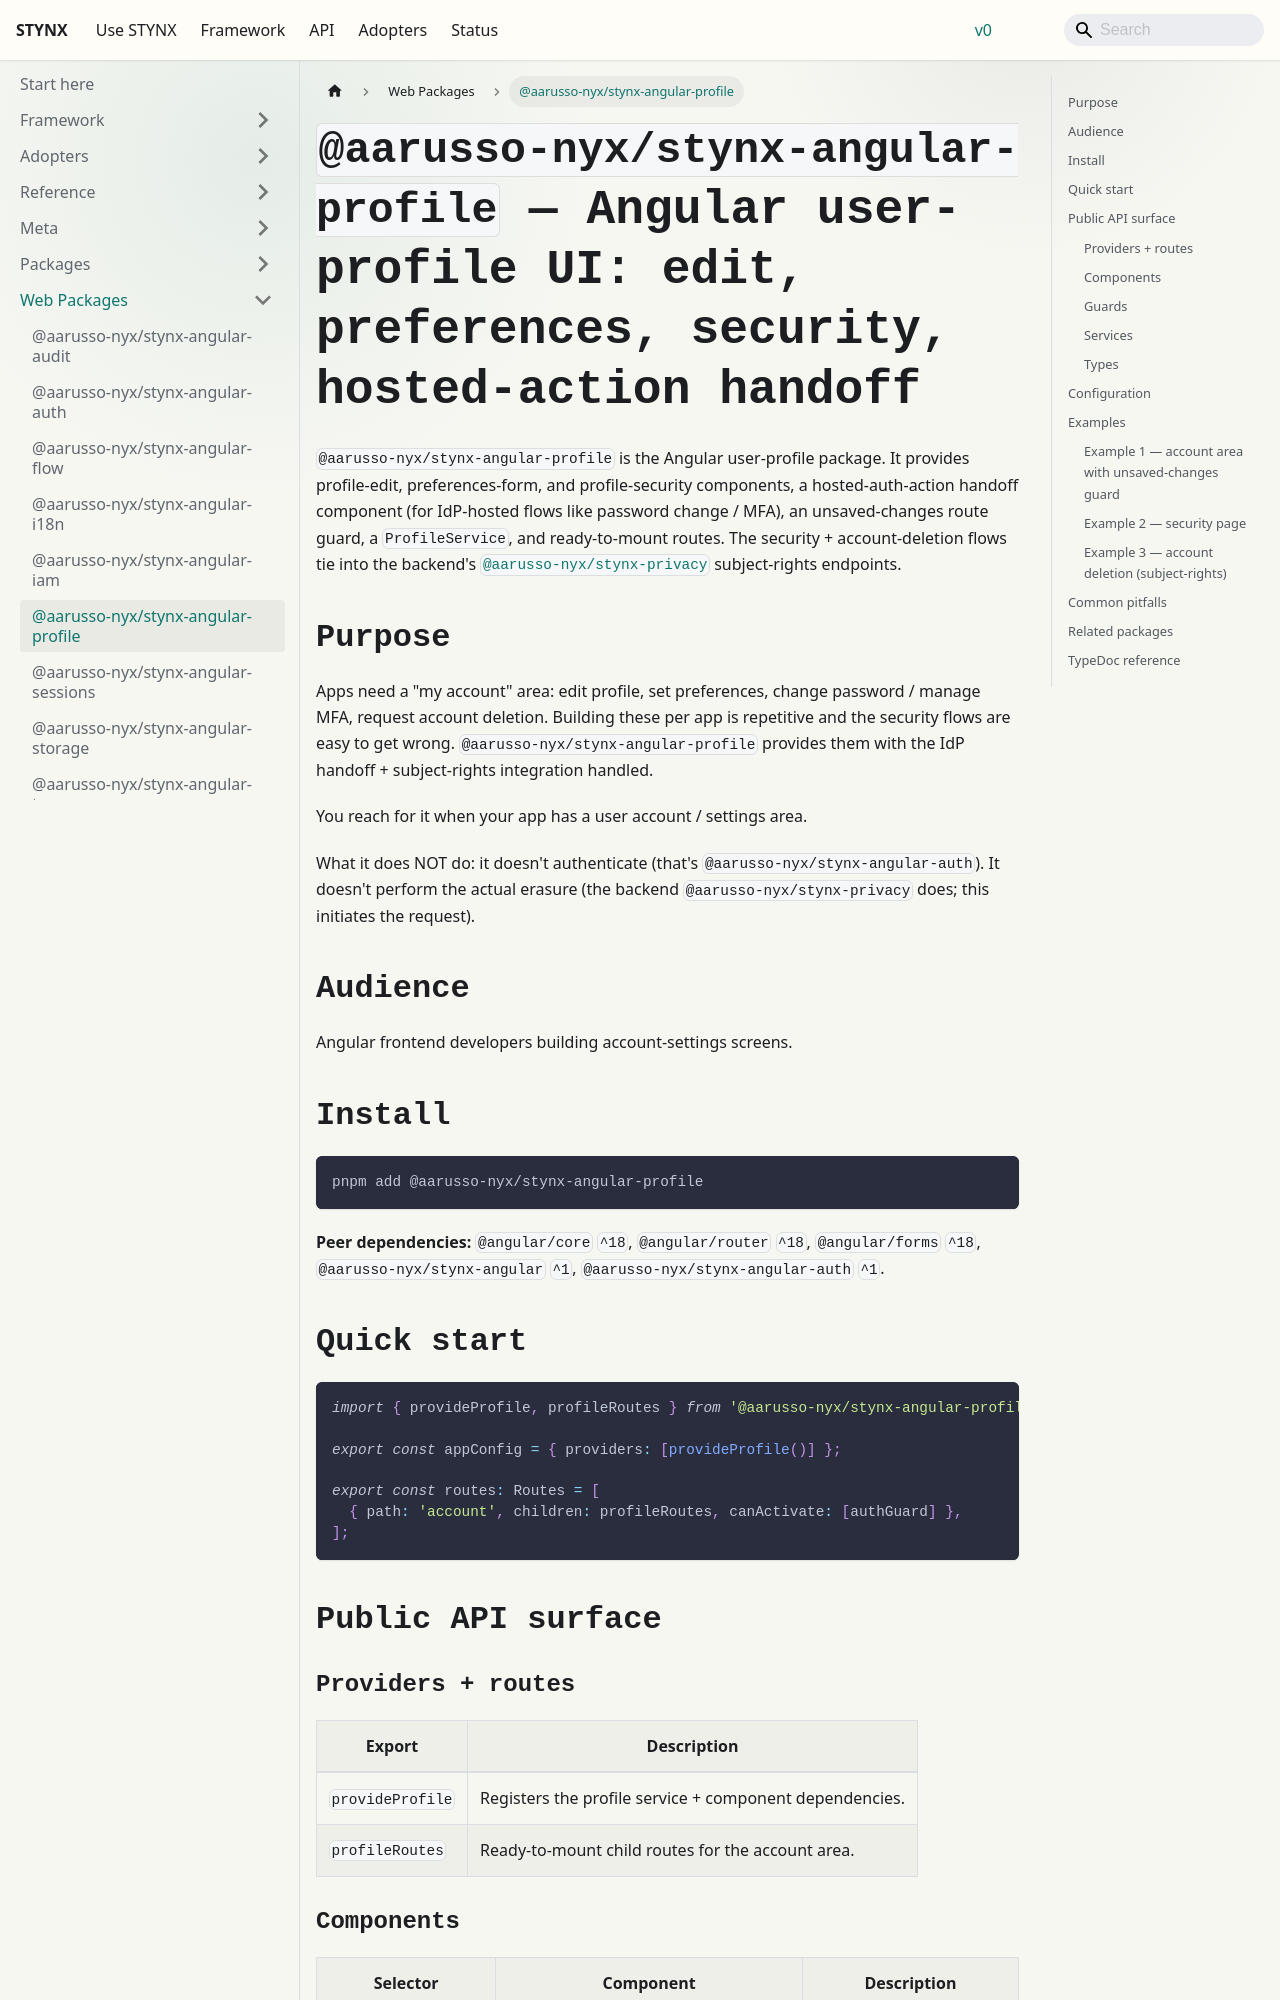

repository: aarusso-nyx/stynx · page: docs/packages-web/angular-profile/index.html · generator: docusaurus

# `@aarusso-nyx/stynx-angular-profile` — Angular user-profile UI: edit, preferences, security, hosted-action handoff

`@aarusso-nyx/stynx-angular-profile` is the Angular user-profile package. It provides profile-edit, preferences-form, and profile-security components, a hosted-auth-action handoff component (for IdP-hosted flows like password change / MFA), an unsaved-changes route guard, a `ProfileService`, and ready-to-mount routes. The security + account-deletion flows tie into the backend's [`@aarusso-nyx/stynx-privacy`](/docs/packages/privacy/) subject-rights endpoints.

## Purpose

Apps need a "my account" area: edit profile, set preferences, change password / manage MFA, request account deletion. Building these per app is repetitive and the security flows are easy to get wrong. `@aarusso-nyx/stynx-angular-profile` provides them with the IdP handoff + subject-rights integration handled.

You reach for it when your app has a user account / settings area.

What it does NOT do: it doesn't authenticate (that's `@aarusso-nyx/stynx-angular-auth`). It doesn't perform the actual erasure (the backend `@aarusso-nyx/stynx-privacy` does; this initiates the request).

## Audience

Angular frontend developers building account-settings screens.

## Install

```bash
pnpm add @aarusso-nyx/stynx-angular-profile
```

**Peer dependencies:** `@angular/core` `^18`, `@angular/router` `^18`, `@angular/forms` `^18`, `@aarusso-nyx/stynx-angular` `^1`, `@aarusso-nyx/stynx-angular-auth` `^1`.

## Quick start

```ts
import { provideProfile, profileRoutes } from '@aarusso-nyx/stynx-angular-profile';

export const appConfig = { providers: [provideProfile()] };

export const routes: Routes = [
  { path: 'account', children: profileRoutes, canActivate: [authGuard] },
];
```

## Public API surface

### Providers + routes

| Export           | Description                                             |
| ---------------- | ------------------------------------------------------- |
| `provideProfile` | Registers the profile service + component dependencies. |
| `profileRoutes`  | Ready-to-mount child routes for the account area.       |
